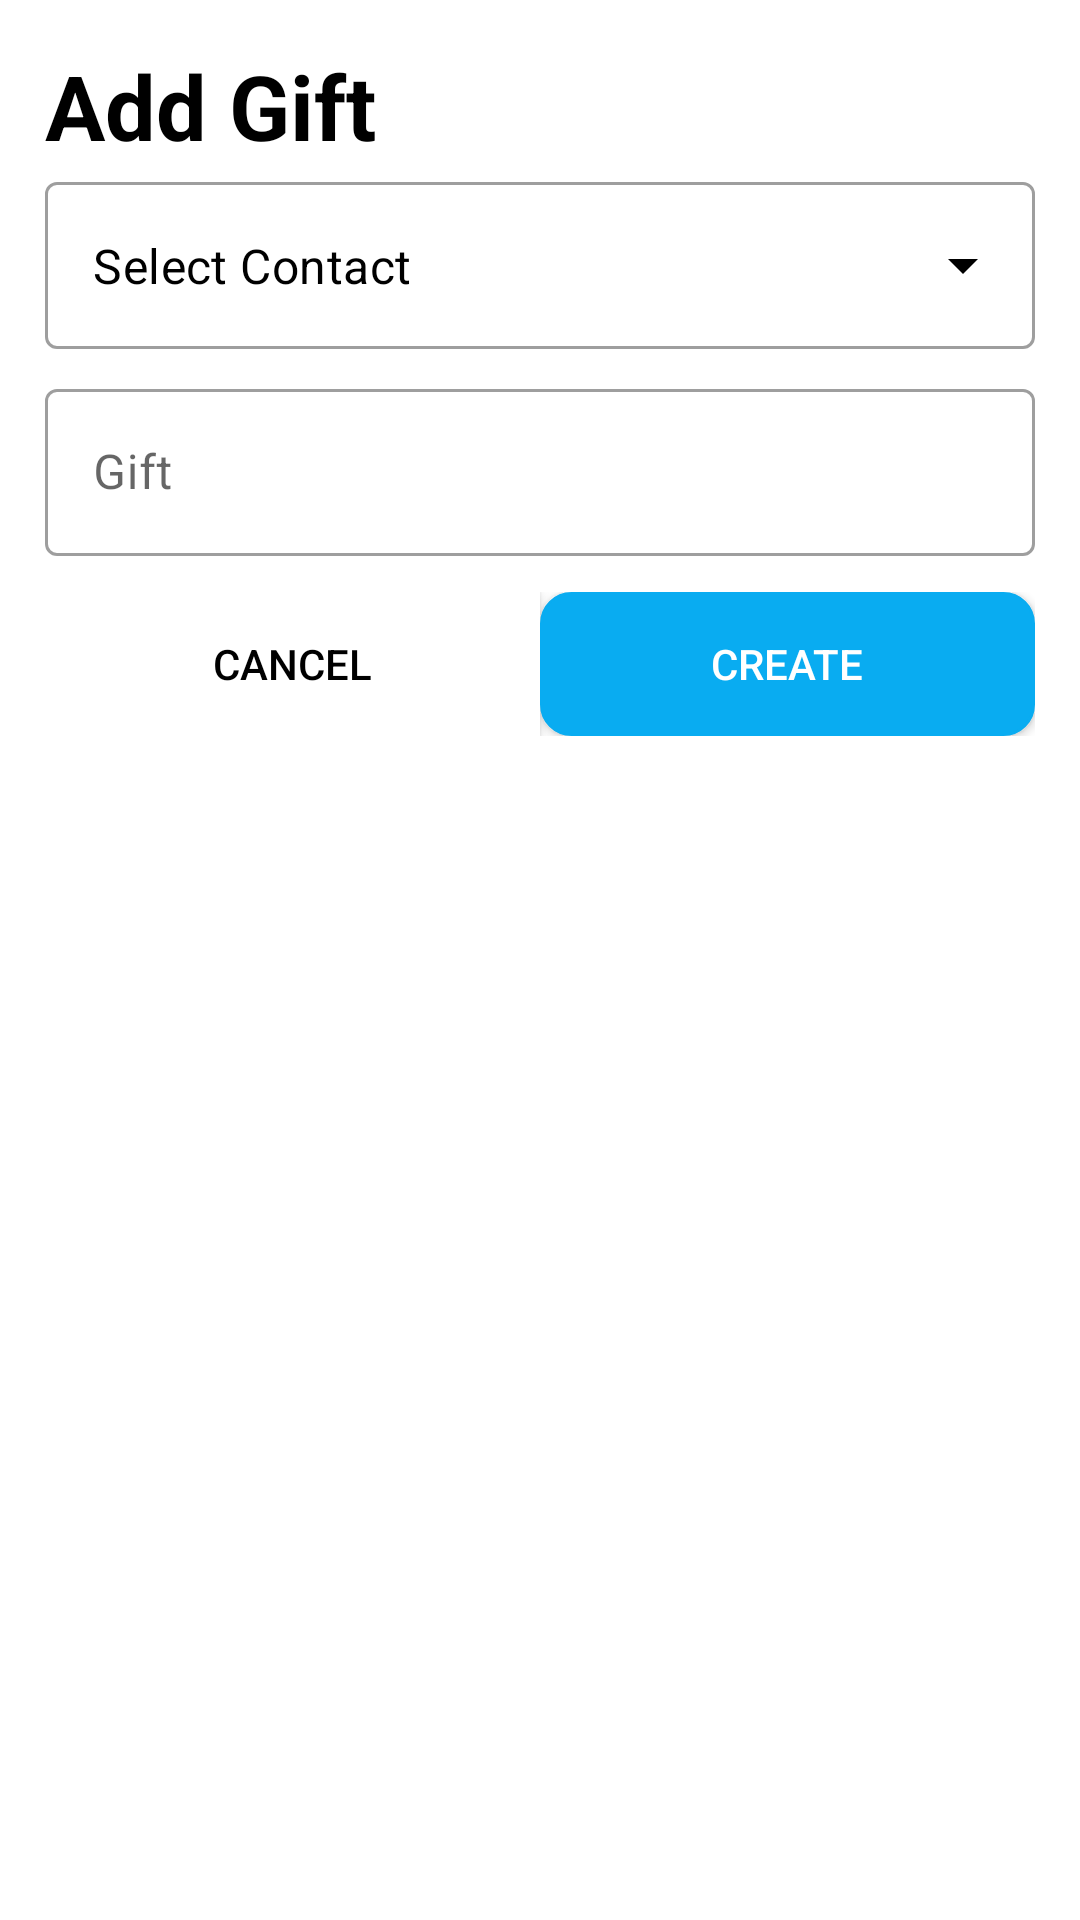

Android layout source for this screen:
<!-- AndroidManifest.xml: application theme Theme.GiftApp -->
<!-- res/layout/fragment_add_gift.xml -->
<?xml version="1.0" encoding="utf-8"?>
<androidx.constraintlayout.widget.ConstraintLayout
    xmlns:android="http://schemas.android.com/apk/res/android"
    xmlns:tools="http://schemas.android.com/tools"
    xmlns:app="http://schemas.android.com/apk/res-auto"
    android:layout_width="match_parent"
    android:layout_height="match_parent"
    android:padding="15dp"
    >

    <LinearLayout
        android:layout_width="match_parent"
        android:layout_height="wrap_content"
        app:layout_constraintTop_toTopOf="parent"
        android:orientation="vertical"
        >

        <TextView
            android:id="@+id/add_gift_title"
            android:layout_width="match_parent"
            android:layout_height="wrap_content"
            android:text="@string/add_gift"
            android:textSize="30sp"
            android:textStyle="bold"
            android:textColor="@color/black"
            />

    <com.google.android.material.textfield.TextInputLayout
        android:id="@+id/contact_layout"
        style="@style/Widget.MaterialComponents.TextInputLayout.OutlinedBox.ExposedDropdownMenu"
        android:layout_width="match_parent"
        android:layout_height="wrap_content"
        android:layout_marginBottom="8dp"
        app:endIconTint="@color/black"
        app:layout_constraintTop_toTopOf="parent"
        app:layout_constraintBottom_toTopOf="@id/input_gift_container"
        >

        <AutoCompleteTextView
            android:id="@+id/contact_drop_down_menu"
            android:layout_width="match_parent"
            android:layout_height="wrap_content"
            android:text="@string/select_contact"
            android:inputType="none"
            android:textColor="@color/black"
            />

    </com.google.android.material.textfield.TextInputLayout>

    <com.google.android.material.textfield.TextInputLayout
        android:id="@+id/input_gift_container"
        style="@style/Widget.MaterialComponents.TextInputLayout.OutlinedBox"
        android:layout_width="match_parent"
        android:layout_height="wrap_content"
        app:layout_constraintTop_toBottomOf="@id/contact_layout"
        app:layout_constraintLeft_toLeftOf="parent"
        >

    <EditText
        android:id="@+id/input_gift"
        android:textColor="@color/black"
        android:layout_width="match_parent"
        android:layout_height="wrap_content"
        android:hint="@string/gift"
        android:inputType="textCapSentences"
        android:textColorHint="@color/white"
        />

    </com.google.android.material.textfield.TextInputLayout>

    <RelativeLayout
        android:id="@+id/cancel_create_layoutContainer"
        android:layout_width="match_parent"
        android:layout_height="wrap_content"
        app:layout_constraintLeft_toLeftOf="parent"
        app:layout_constraintRight_toRightOf="parent"
        app:layout_constraintTop_toBottomOf="@id/input_gift_container"
        android:orientation="horizontal"
        android:paddingTop="12dp"
        android:paddingBottom="12dp"
        >

        <View android:id="@+id/strut"
            android:layout_width="0dp"
            android:layout_height="0dp"
            android:layout_centerHorizontal="true"/>

        <androidx.appcompat.widget.AppCompatButton
            android:id="@+id/create_button"
            android:background="@drawable/custom_button_color"
            android:layout_width="wrap_content"
            android:layout_height="wrap_content"
            android:layout_alignStart="@id/strut"
            android:layout_alignParentEnd="true"
            android:text="@string/create"
            android:textColor="@color/white"
            />

        <androidx.appcompat.widget.AppCompatButton
            android:id="@+id/cancel_button"
            android:background="@color/white"
            android:layout_width="wrap_content"
            android:layout_height="wrap_content"
            android:layout_alignEnd="@id/strut"
            android:layout_alignParentStart="true"
            android:text="@string/cancel"
            android:textColor="@color/black"
            />


    </RelativeLayout>

    </LinearLayout>

    <ProgressBar
        android:layout_width="wrap_content"
        android:layout_height="wrap_content"
        android:id="@+id/progress_bar"
        app:layout_constraintTop_toTopOf="parent"
        app:layout_constraintBottom_toBottomOf="parent"
        app:layout_constraintLeft_toLeftOf="parent"
        app:layout_constraintRight_toRightOf="parent"
        app:layout_constraintVertical_bias="0.1"
        android:visibility="invisible"
        />

</androidx.constraintlayout.widget.ConstraintLayout>
<!-- resources referenced by this layout -->
<resources>
  <color name="black">#FF000000</color>
  <color name="white">#FFFFFFFF</color>
  <!-- drawable custom_button_color (drawable) -->
  <?xml version="1.0" encoding="utf-8"?>
  <selector xmlns:android="http://schemas.android.com/apk/res/android">
  
      <item android:state_pressed="true">
          <shape android:shape="rectangle">
              <corners android:radius="10dip" />
              <stroke android:width="1dip"
                  android:color="#09ACF1" />
              <solid android:color="#036C95"/>
          </shape>
      </item>
  
      <item android:state_focused="true">
          <shape android:shape="rectangle">
              <corners android:radius="10dip" />
              <stroke android:width="1dip"
                  android:color="#09ACF1" />
              <solid android:color="#09ACF1" />
          </shape>
      </item>
  
      <item>
          <shape android:shape="rectangle">
              <corners android:radius="10dip" />
              <stroke android:width="1dip"
                  android:color="#09ACF1" />
              <solid android:color="#09ACF1"/>
          </shape>
      </item>
  </selector>
  <string name="add_gift">Add Gift</string>
  <string name="cancel">Cancel</string>
  <string name="create">Create</string>
  <string name="gift">Gift</string>
  <string name="select_contact">Select Contact</string>
  <style name="Theme.GiftApp" parent="Theme.MaterialComponents.DayNight.NoActionBar">
          
          <item name="colorPrimary">@color/color_primary</item>
          <item name="colorPrimaryVariant">@color/primary_color</item>
          <item name="colorOnPrimary">@color/white</item>
          
          <item name="colorSecondary">@color/secondary_color</item>
          <item name="colorSecondaryVariant">@color/teal_700</item>
          <item name="colorOnSecondary">@color/white</item>
          
          <item name="android:statusBarColor" tools:targetApi="l">?attr/colorPrimaryVariant</item>
          
  
      </style>
  <color name="color_primary">#2E1760</color>
  <color name="primary_color">#2E1760</color>
  <color name="secondary_color">#09ACF1</color>
  <color name="teal_700">#FF018786</color>
</resources>
